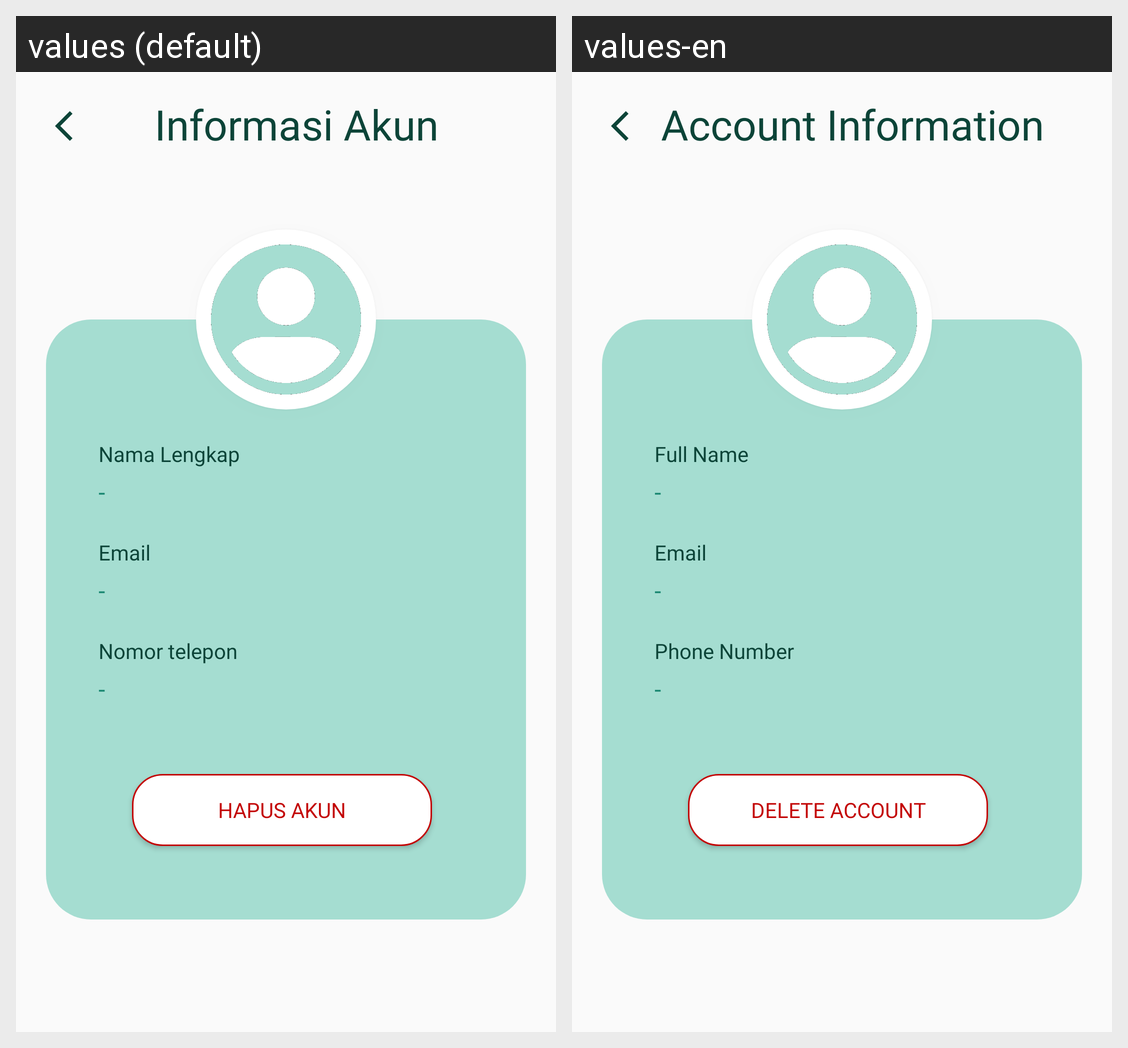

Locale-by-locale string values for the Android screen shown in this grid:
Android screen res/layout/fragment_acc_information.xml rendered under 2 locales, left to right: values (default), values-en. Device: Nexus 5 (rendered at 1080×1920; each locale shown at half size, 540×960, under a caption strip naming it); theme Theme.AppProj.
Strings drawn on this screen, with the default value and each locale's value (text and hints the layout hard-codes, and strings that could not be matched under every locale, appear in the picture but are not listed):

informasi_akun
  values: Informasi Akun
  values-en: Account Information

nama_lengkap
  values: Nama Lengkap
  values-en: Full Name

email
  values: Email
  values-en: Email

nomor_telepon
  values: Nomor telepon
  values-en: Phone Number

hapus_akun
  values: HAPUS AKUN
  values-en: DELETE ACCOUNT
